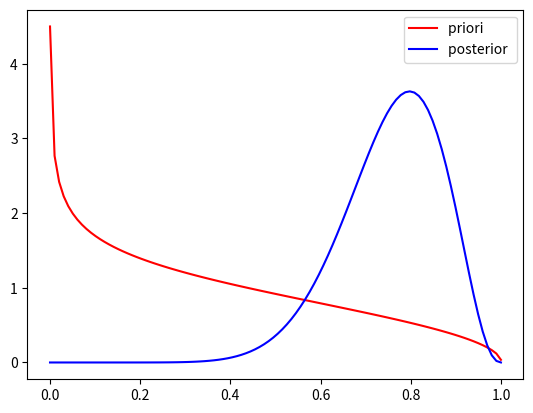

Python code for this plot:
#densidad beta a priori y posterior

import numpy as np
import scipy as sp
import matplotlib.pyplot as plt
import scipy.stats

np.random.seed(935)

theta=0.8 #valor desconocido

n=12 #tamaño de muestra

x=np.random.binomial(1,theta,size=n) #muestra

s=np.sum(x)

#parámetros distribución a priori
alfa_pr=0.8
beta_pr=1.5

#parámetros distribución posterior
alfa_post = alfa_pr + s
beta_post = beta_pr + n - s


media_priori = alfa_pr/(alfa_pr+beta_pr)
estimador_post = alfa_post/(alfa_post+beta_post)

mediana_priori = sp.stats.beta.median(alfa_pr, beta_pr)
mediana_post = sp.stats.beta.median(alfa_post, beta_post)

t = np.linspace(0.001,
                0.999, 100)
plt.plot(t, sp.stats.beta.pdf(t, alfa_pr, beta_pr),
       'r-', label='priori ')
plt.plot(t, sp.stats.beta.pdf(t, alfa_post, beta_post),
       'b-', label='posterior ')
plt.legend()
plt.show()



print('muestra: ', x,sep="")
print('media priori: ', np.round(media_priori,4),sep="")
print('media posterior: ', np.round(estimador_post,4),sep="")
print('mediana priori: ', np.round(mediana_priori,4),sep="")
print('mediana posterior: ', np.round(mediana_post,4),sep="")
